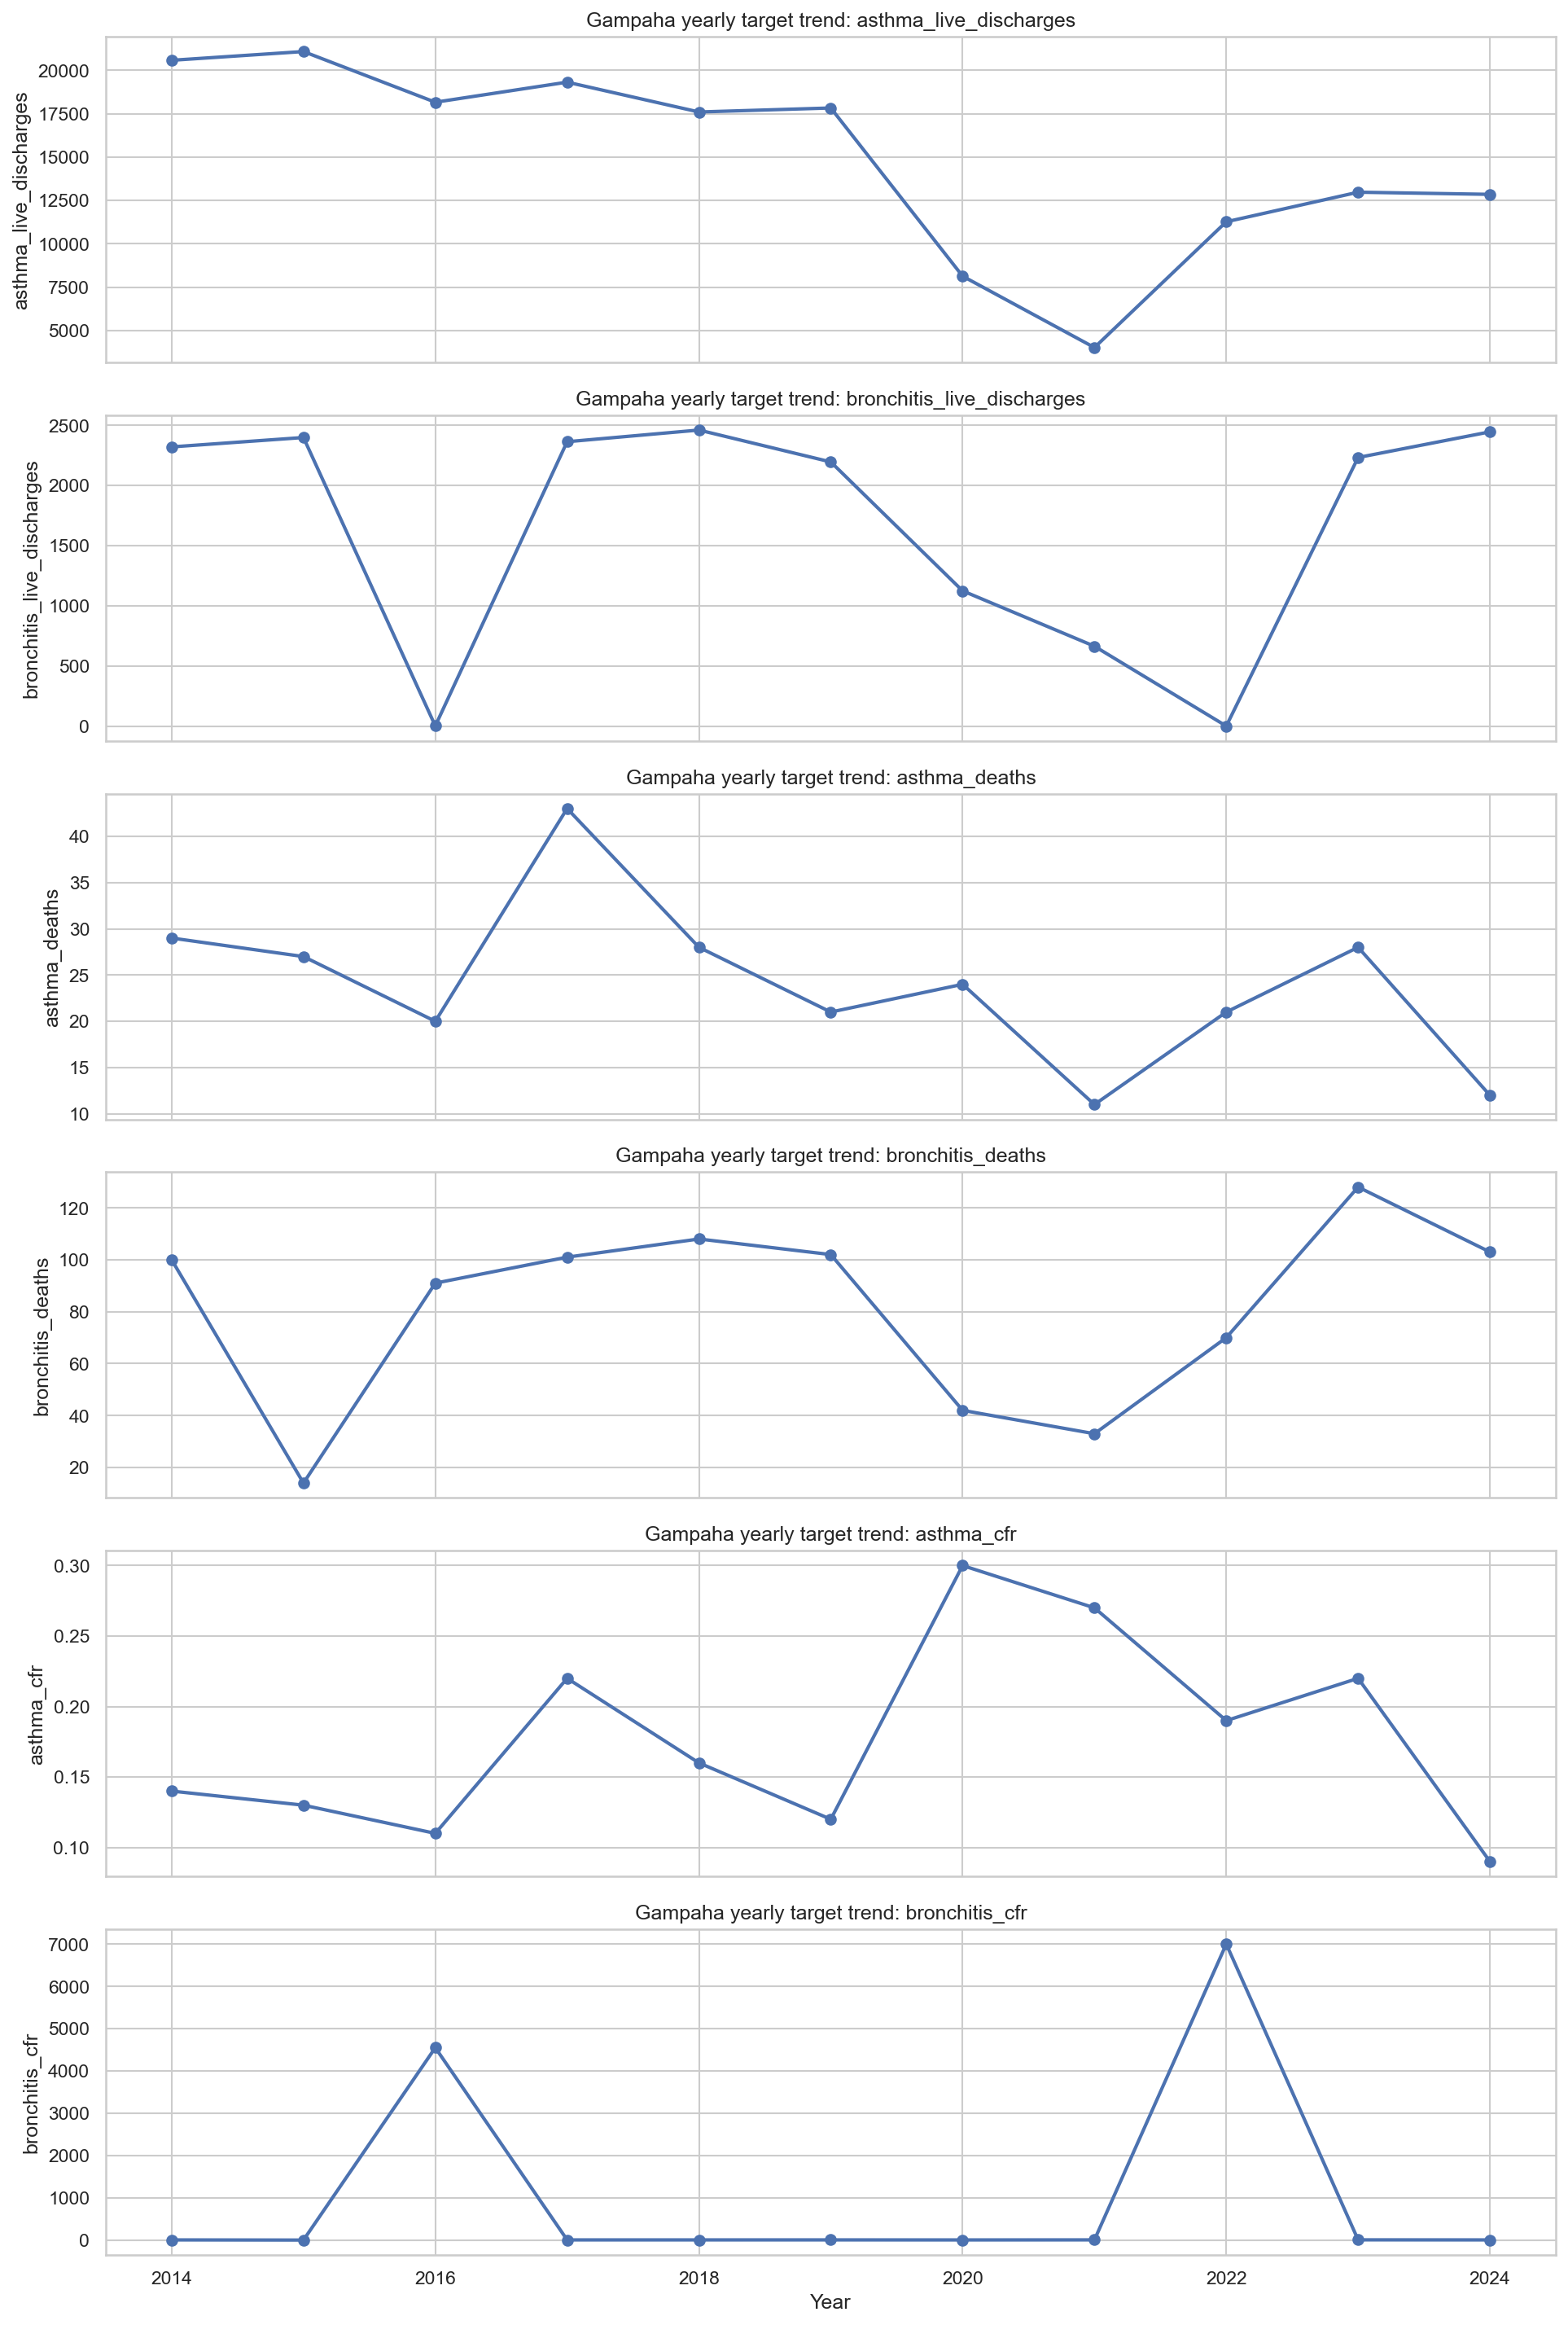

Data behind this chart, as committed beside it:
year, asthma_live_discharges, bronchitis_live_discharges, asthma_deaths, bronchitis_deaths, asthma_cfr, bronchitis_cfr
2014, 20575, 2320, 29.0, 100.0, 0.14, 4.31
2015, 21079, 2398, 27.0, 14.0, 0.13, 0.58
2016, 18159, 2.0, 20.0, 91.0, 0.11, 4550
2017, 19315, 2363, 43.0, 101.0, 0.22, 4.27
2018, 17596, 2460, 28.0, 108.0, 0.16, 4.39
2019, 17827, 2195, 21.0, 102.0, 0.12, 4.65
2020, 8135, 1124, 24.0, 42.0, 0.3, 3.74
2021, 4023, 664.0, 11.0, 33.0, 0.27, 4.97
2022, 11270, 1.0, 21.0, 70.0, 0.19, 7000
2023, 12974, 2232, 28.0, 128.0, 0.22, 5.73
2024, 12850, 2445, 12.0, 103.0, 0.09, 4.21
